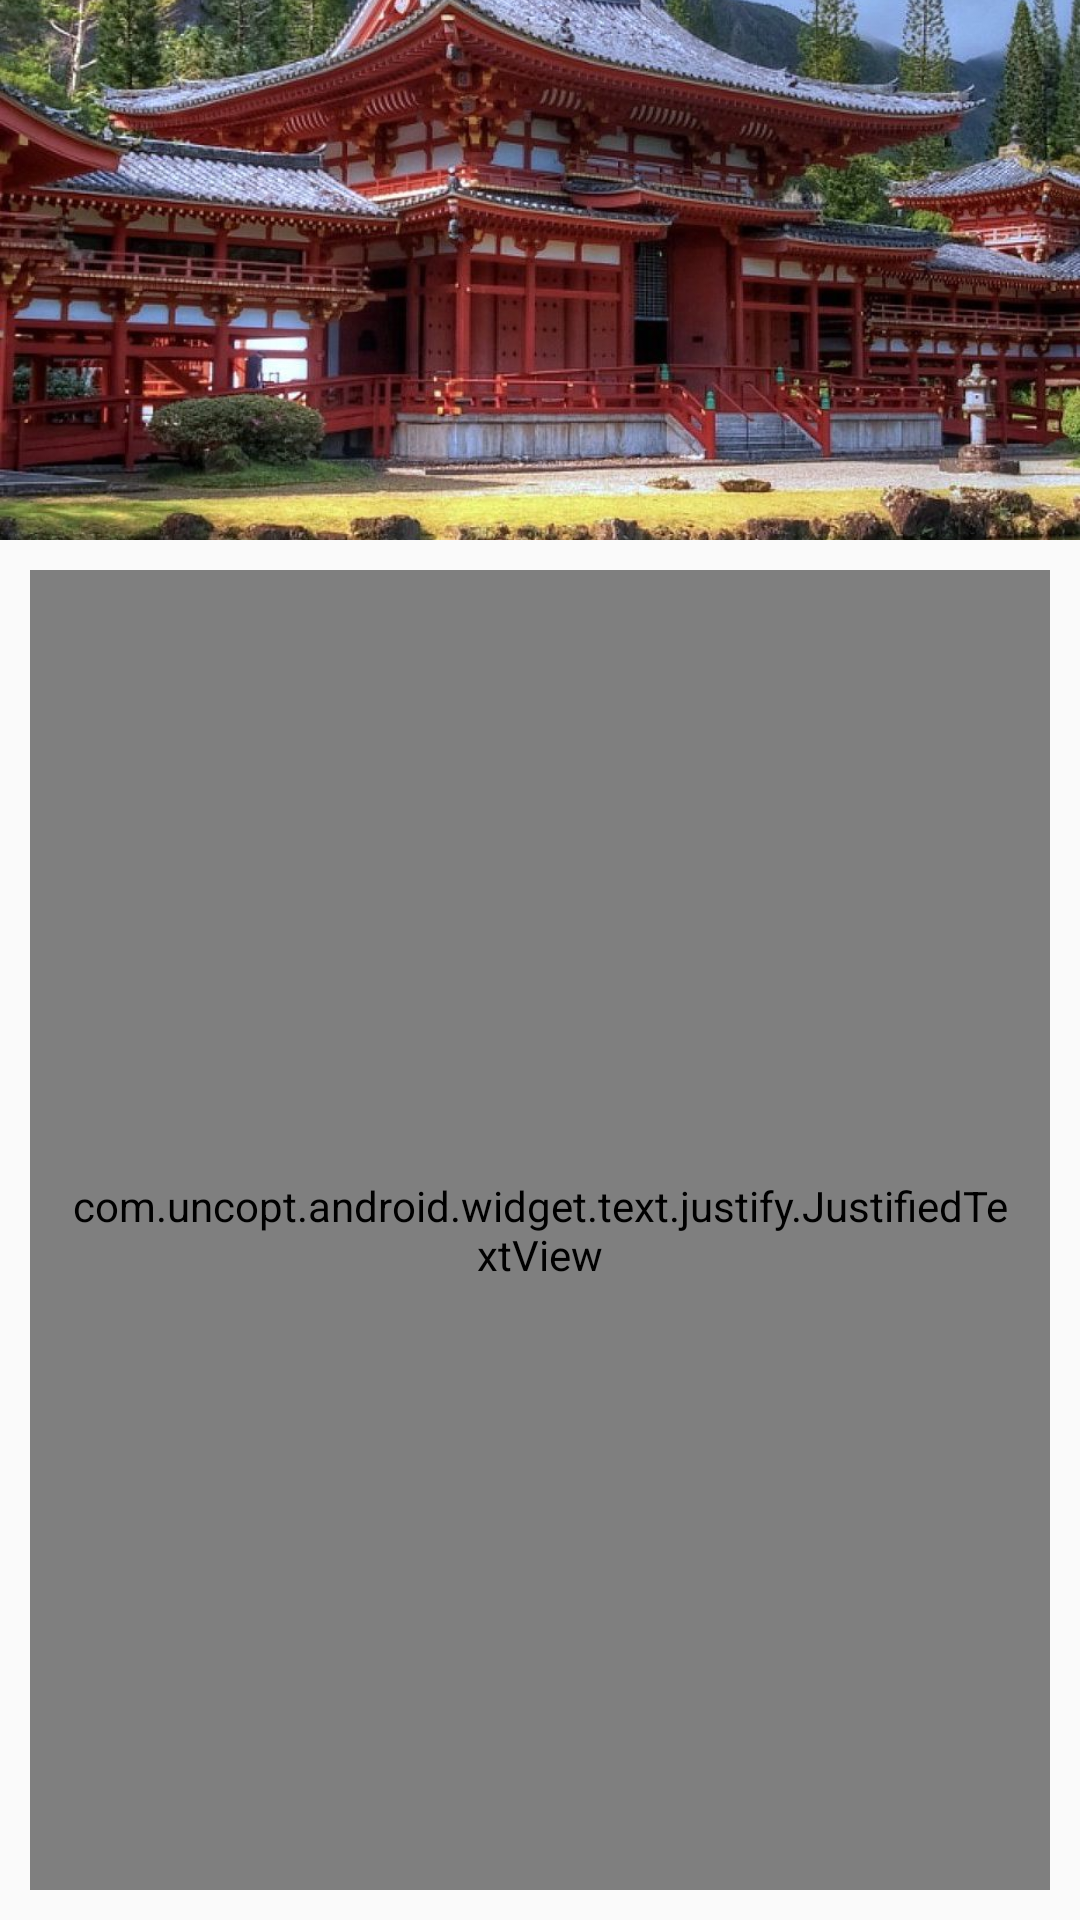

Write the Android layout XML for this screen, with the resource values it uses.
<!-- AndroidManifest.xml: application theme AppTheme -->
<!-- res/layout/activity_info.xml -->
<?xml version="1.0" encoding="utf-8"?>
<LinearLayout
    xmlns:android="http://schemas.android.com/apk/res/android"
    xmlns:app="http://schemas.android.com/apk/res-auto"
    xmlns:tools="http://schemas.android.com/tools"
    android:layout_width="match_parent"
    android:layout_height="match_parent"
    android:orientation="vertical"
    tools:context="eric.myapplication.Activity.InfoActivity">

    <ImageView
        android:id="@+id/large_image_placeholder"
        android:layout_width="match_parent"
        android:layout_height="180sp"
        android:adjustViewBounds="true"
        android:contentDescription="Temple Image"
        android:scaleType="centerCrop"
        android:src="@drawable/landing_temple"/>

    <com.uncopt.android.widget.text.justify.JustifiedTextView
        android:id="@+id/info_text_placeholder"
        android:background="@drawable/info_text_bg"
        android:layout_width="match_parent"
        android:layout_height="0dp"
        android:layout_weight="1"
        android:layout_margin="10sp"
        android:padding="13sp"
        android:text="Placeholder"
        android:scrollbars="vertical"
        android:textSize="18sp"/>

</LinearLayout>
<!-- resources referenced by this layout -->
<resources>
  <!-- drawable info_text_bg (drawable) -->
  <?xml version="1.0" encoding="utf-8"?>
  <shape xmlns:android="http://schemas.android.com/apk/res/android"
         android:shape="rectangle">
      <solid android:color="@android:color/white"/>
  
      <stroke
          android:width="3dip"
          android:color="#4fa5d5"/>
  </shape>
  <!-- drawable landing_temple: jpg bitmap (drawable, 231258 bytes) -->
  <style name="AppTheme" parent="Theme.AppCompat.Light.DarkActionBar">
          
          <item name="colorPrimary">@color/colorPrimary</item>
          <item name="colorPrimaryDark">@color/colorPrimaryDark</item>
          <item name="colorAccent">@color/colorAccent</item>
      </style>
  <!-- not gathered from this repository: default colours our renderer supplied (Android Studio template values) -->
  <color name="colorPrimary">#FF6200EE</color>
  <color name="colorPrimaryDark">#FF3700B3</color>
  <color name="colorAccent">#FF03DAC5</color>
</resources>
